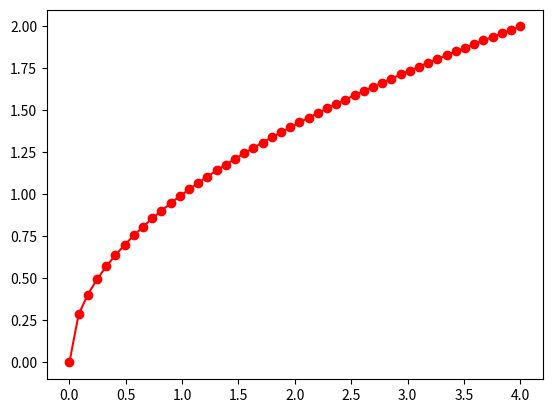

The matplotlib source for this figure:
import numpy as np
import matplotlib.pyplot as plt

xv = np.array([0, 1, 2, 3, 4])
yv = np.zeros(len(xv))


print('--------------')
print('x      |    y  ')
print('--------------')
for i in range(len(xv)):
    yv[i] = np.sqrt(xv[i])
    print('{:5.2f}  | {:5.2f}'.format(xv[i],yv[i]))

print('--------------')


xv = np.linspace(0, 4, 50) # Generates 30 points between 0 and 4
yv = np.sqrt(xv)  # Vector evaluation, sqrt() is applied to each point in xv

plt.plot(xv, yv, 'r-o')
plt.show()
